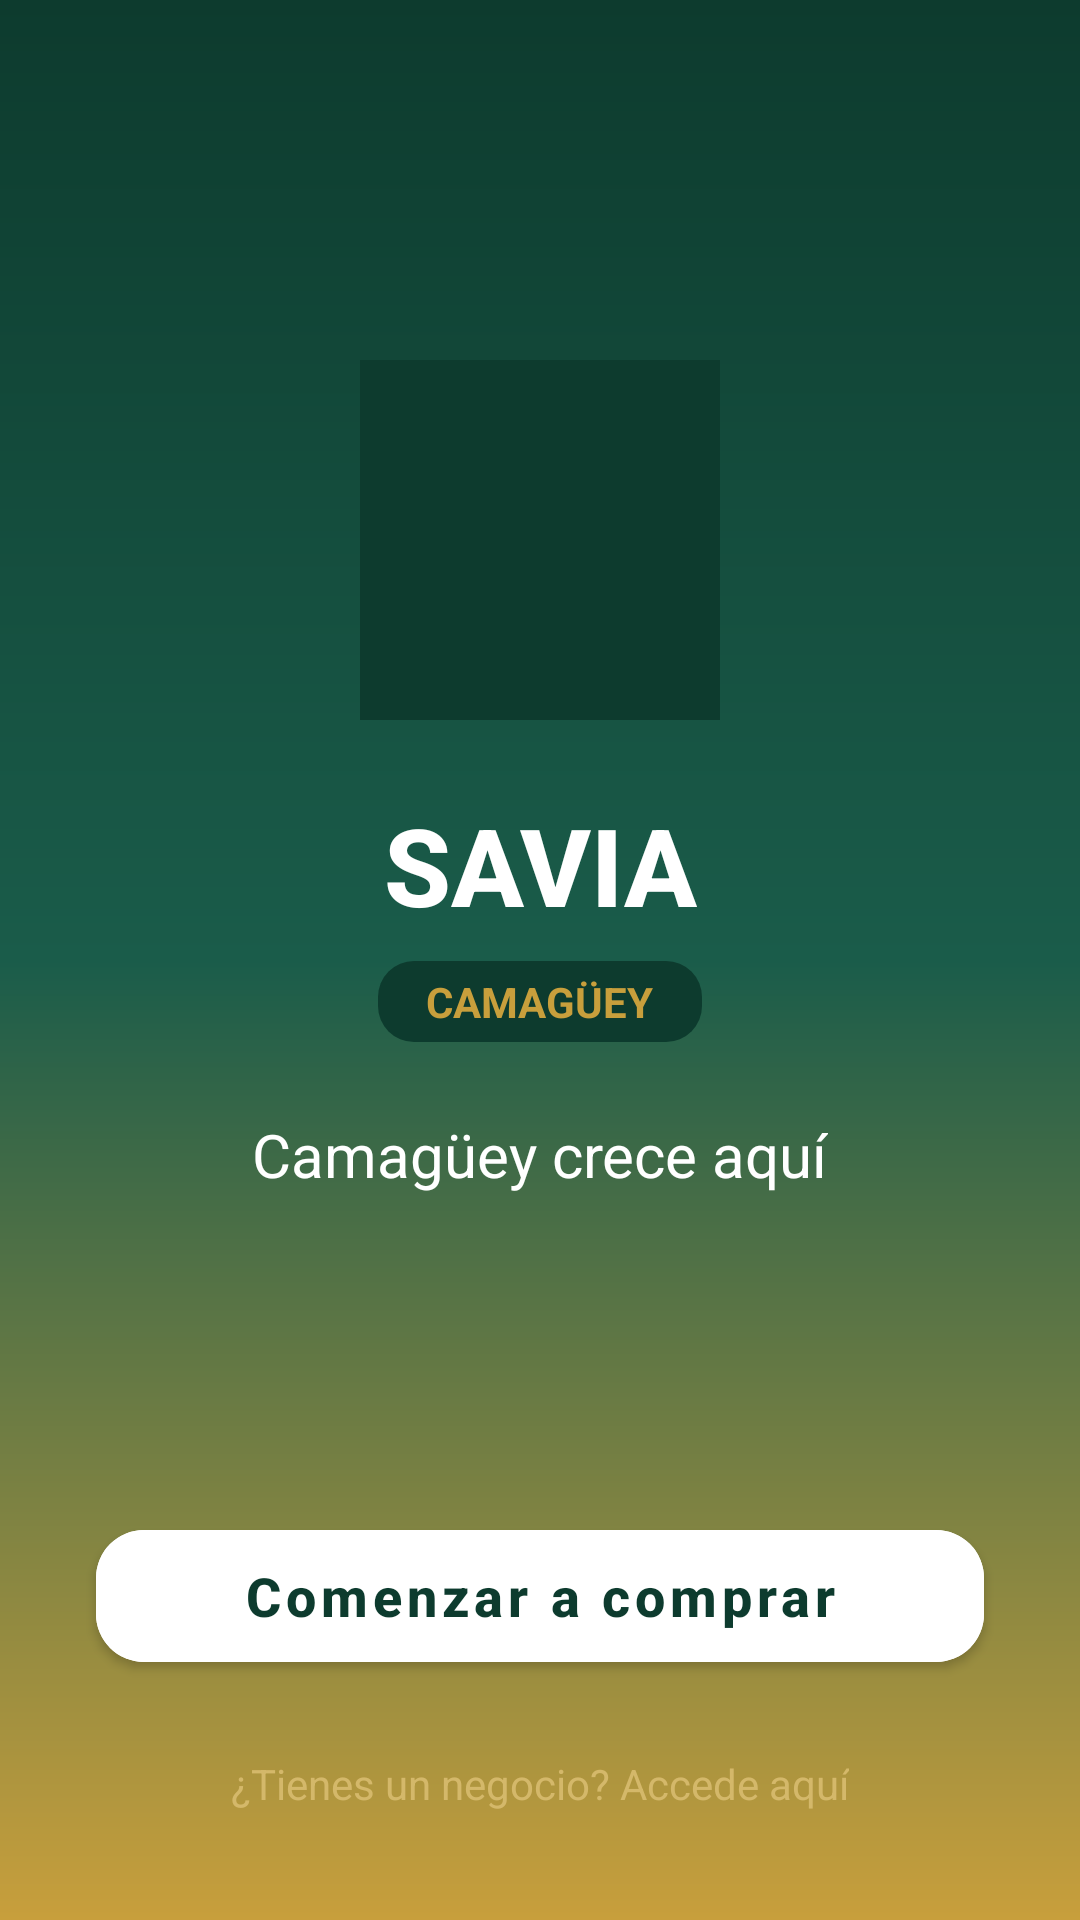

Write the Android layout XML for this screen, with the resource values it uses.
<!-- AndroidManifest.xml: activity theme Theme.Savia.Welcome -->
<!-- res/layout/activity_welcome.xml -->
<?xml version="1.0" encoding="utf-8"?>
<androidx.constraintlayout.widget.ConstraintLayout xmlns:android="http://schemas.android.com/apk/res/android"
    xmlns:app="http://schemas.android.com/apk/res-auto"
    android:layout_width="match_parent"
    android:layout_height="match_parent"
    android:background="@drawable/bg_welcome_gradient">

    
    <ImageView
        android:id="@+id/ivLogo"
        android:layout_width="120dp"
        android:layout_height="120dp"
        android:layout_marginTop="120dp"
        android:contentDescription="@string/app_name"
        android:src="@drawable/ic_launcher"
        app:layout_constraintEnd_toEndOf="parent"
        app:layout_constraintStart_toStartOf="parent"
        app:layout_constraintTop_toTopOf="parent" />

    
    <TextView
        android:id="@+id/tvAppName"
        android:layout_width="wrap_content"
        android:layout_height="wrap_content"
        android:layout_marginTop="24dp"
        android:fontFamily="sans-serif-medium"
        android:text="SAVIA"
        android:textColor="@color/savia_white"
        android:textSize="36sp"
        android:textStyle="bold"
        app:layout_constraintEnd_toEndOf="parent"
        app:layout_constraintStart_toStartOf="parent"
        app:layout_constraintTop_toBottomOf="@id/ivLogo" />

    
    <TextView
        android:id="@+id/tvBadge"
        android:layout_width="wrap_content"
        android:layout_height="wrap_content"
        android:layout_marginTop="8dp"
        android:background="@drawable/ic_launcher_round"
        android:paddingHorizontal="16dp"
        android:paddingVertical="4dp"
        android:text="CAMAGÜEY"
        android:textColor="@color/savia_gold"
        android:textSize="14sp"
        android:textStyle="bold"
        app:layout_constraintEnd_toEndOf="parent"
        app:layout_constraintStart_toStartOf="parent"
        app:layout_constraintTop_toBottomOf="@id/tvAppName" />

    
    <TextView
        android:id="@+id/tvSlogan"
        android:layout_width="wrap_content"
        android:layout_height="wrap_content"
        android:layout_marginTop="24dp"
        android:fontFamily="sans-serif"
        android:text="@string/welcome_slogan"
        android:textColor="@color/savia_white"
        android:textSize="20sp"
        app:layout_constraintEnd_toEndOf="parent"
        app:layout_constraintStart_toStartOf="parent"
        app:layout_constraintTop_toBottomOf="@id/tvBadge" />

    
    <com.google.android.material.button.MaterialButton
        android:id="@+id/btnStartShopping"
        android:layout_width="0dp"
        android:layout_height="wrap_content"
        android:layout_marginHorizontal="32dp"
        android:layout_marginBottom="80dp"
        android:backgroundTint="@color/savia_white"
        android:minHeight="56dp"
        android:text="@string/welcome_button_start"
        android:textAllCaps="false"
        android:textColor="@color/savia_green_dark"
        android:textSize="18sp"
        android:textStyle="bold"
        app:cornerRadius="16dp"
        app:layout_constraintBottom_toBottomOf="parent"
        app:layout_constraintEnd_toEndOf="parent"
        app:layout_constraintStart_toStartOf="parent" />

    
    <TextView
        android:id="@+id/tvBusinessLink"
        android:layout_width="wrap_content"
        android:layout_height="wrap_content"
        android:layout_marginBottom="24dp"
        android:padding="12dp"
        android:text="@string/welcome_link_business"
        android:textColor="@color/savia_gold_light"
        android:textSize="14sp"
        app:layout_constraintBottom_toBottomOf="parent"
        app:layout_constraintEnd_toEndOf="parent"
        app:layout_constraintStart_toStartOf="parent" />

</androidx.constraintlayout.widget.ConstraintLayout>
<!-- resources referenced by this layout -->
<resources>
  <color name="savia_gold">#C89F3C</color>
  <color name="savia_gold_light">#D4B86A</color>
  <color name="savia_green_dark">#0D3B2E</color>
  <color name="savia_white">#FFFFFF</color>
  <!-- drawable ic_launcher_round (drawable) -->
  <?xml version="1.0" encoding="utf-8"?>
  <shape xmlns:android="http://schemas.android.com/apk/res/android"
      android:shape="rectangle">
      <solid android:color="#0D3B2E" />
      <corners android:radius="12dp" />
  </shape>
  <string name="app_name">SAVIA</string>
  <string name="welcome_button_start">Comenzar a comprar</string>
  <string name="welcome_link_business">¿Tienes un negocio? Accede aquí</string>
  <string name="welcome_slogan">Camagüey crece aquí</string>
  <style name="Theme.Savia.Welcome" parent="Theme.Savia">
          <item name="android:statusBarColor">@android:color/transparent</item>
          <item name="android:navigationBarColor">@color/welcome_gradient_end</item>
          <item name="android:windowLightStatusBar">false</item>
          <item name="android:windowLightNavigationBar">false</item>
      </style>
  <color name="welcome_gradient_start">#0D3B2E</color>
  <color name="welcome_gradient_mid">#1A5C4A</color>
  <color name="welcome_gradient_end">#C89F3C</color>
  <color name="savia_green_medium">#1A5C4A</color>
  <color name="savia_bg_main">#F7F6F2</color>
  <color name="savia_bg_card">#FFFFFF</color>
  <color name="savia_text_primary">#1A1A1A</color>
  <color name="status_red">#DC2626</color>
  <style name="TextAppearance.Savia.Headline" parent="TextAppearance.MaterialComponents.Headline5">
          <item name="android:textSize">24sp</item>
          <item name="android:textColor">@color/savia_text_primary</item>
          <item name="android:fontFamily">sans-serif-medium</item>
      </style>
  <style name="TextAppearance.Savia.Body" parent="TextAppearance.MaterialComponents.Body1">
          <item name="android:textSize">14sp</item>
          <item name="android:textColor">@color/savia_text_secondary</item>
          <item name="android:fontFamily">sans-serif</item>
      </style>
  <style name="TextAppearance.Savia.Caption" parent="TextAppearance.MaterialComponents.Caption">
          <item name="android:textSize">12sp</item>
          <item name="android:textColor">@color/savia_text_hint</item>
          <item name="android:fontFamily">monospace</item>
      </style>
  <style name="Widget.Savia.Button" parent="Widget.MaterialComponents.Button">
          <item name="android:minHeight">48dp</item>
          <item name="android:textAllCaps">false</item>
          <item name="cornerRadius">12dp</item>
          <item name="android:textSize">16sp</item>
          <item name="android:fontFamily">sans-serif-medium</item>
      </style>
  <style name="Widget.Savia.Button.Outlined" parent="Widget.MaterialComponents.Button.OutlinedButton">
          <item name="android:minHeight">48dp</item>
          <item name="android:textAllCaps">false</item>
          <item name="cornerRadius">12dp</item>
          <item name="strokeColor">@color/savia_border</item>
      </style>
  <style name="Widget.Savia.Card" parent="Widget.MaterialComponents.CardView">
          <item name="cardCornerRadius">16dp</item>
          <item name="cardElevation">2dp</item>
          <item name="contentPadding">16dp</item>
      </style>
  <style name="Widget.Savia.Chip" parent="Widget.MaterialComponents.Chip.Choice">
          <item name="chipCornerRadius">20dp</item>
          <item name="android:textSize">13sp</item>
      </style>
  <color name="savia_text_secondary">#6B6B6B</color>
  <color name="savia_text_hint">#9A9A9A</color>
  <color name="savia_border">#E5E2DA</color>
</resources>
